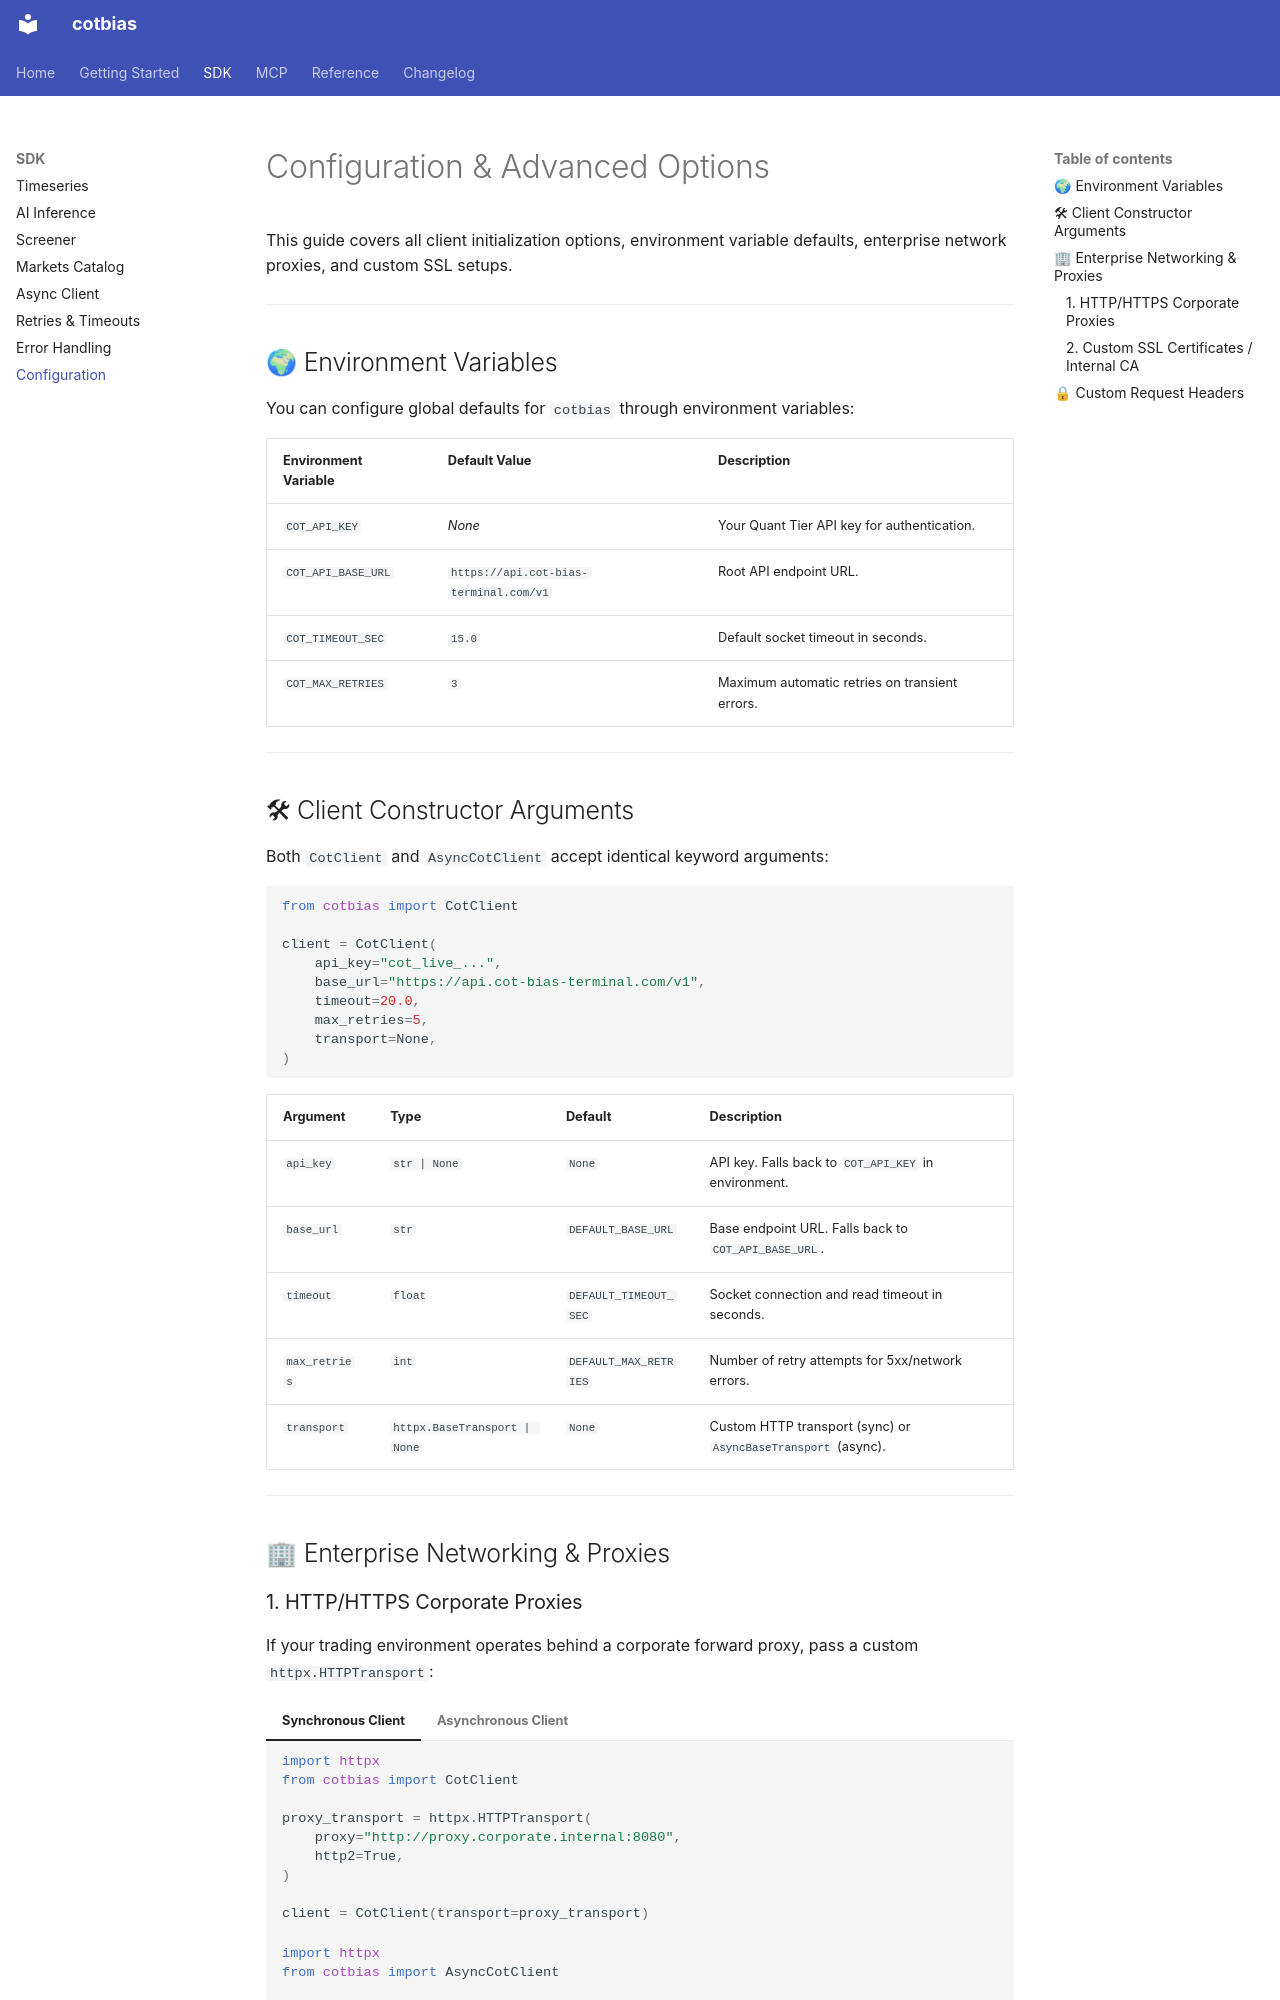

repository: cot-bias-terminal/cotbias · page: sdk/configuration/index.html · generator: mkdocs

# Configuration & Advanced Options

This guide covers all client initialization options, environment variable defaults, enterprise network proxies, and custom SSL setups.

---

## 🌍 Environment Variables

You can configure global defaults for `cotbias` through environment variables:

| Environment Variable | Default Value | Description |
|---|---|---|
| `COT_API_KEY` | *None* | Your Quant Tier API key for authentication. |
| `COT_API_BASE_URL` | `https://api.cot-bias-terminal.com/v1` | Root API endpoint URL. |
| `COT_TIMEOUT_SEC` | `15.0` | Default socket timeout in seconds. |
| `COT_MAX_RETRIES` | `3` | Maximum automatic retries on transient errors. |

---

## 🛠 Client Constructor Arguments

Both `CotClient` and `AsyncCotClient` accept identical keyword arguments:

```python
from cotbias import CotClient

client = CotClient(
    api_key="cot_live_...",
    base_url="https://api.cot-bias-terminal.com/v1",
    timeout=20.0,
    max_retries=5,
    transport=None,
)
```

| Argument | Type | Default | Description |
|---|---|---|---|
| `api_key` | `str | None` | `None` | API key. Falls back to `COT_API_KEY` in environment. |
| `base_url` | `str` | `DEFAULT_BASE_URL` | Base endpoint URL. Falls back to `COT_API_BASE_URL`. |
| `timeout` | `float` | `DEFAULT_TIMEOUT_SEC` | Socket connection and read timeout in seconds. |
| `max_retries` | `int` | `DEFAULT_MAX_RETRIES` | Number of retry attempts for 5xx/network errors. |
| `transport` | `httpx.BaseTransport | None` | `None` | Custom HTTP transport (sync) or `AsyncBaseTransport` (async). |

---

## 🏢 Enterprise Networking & Proxies
